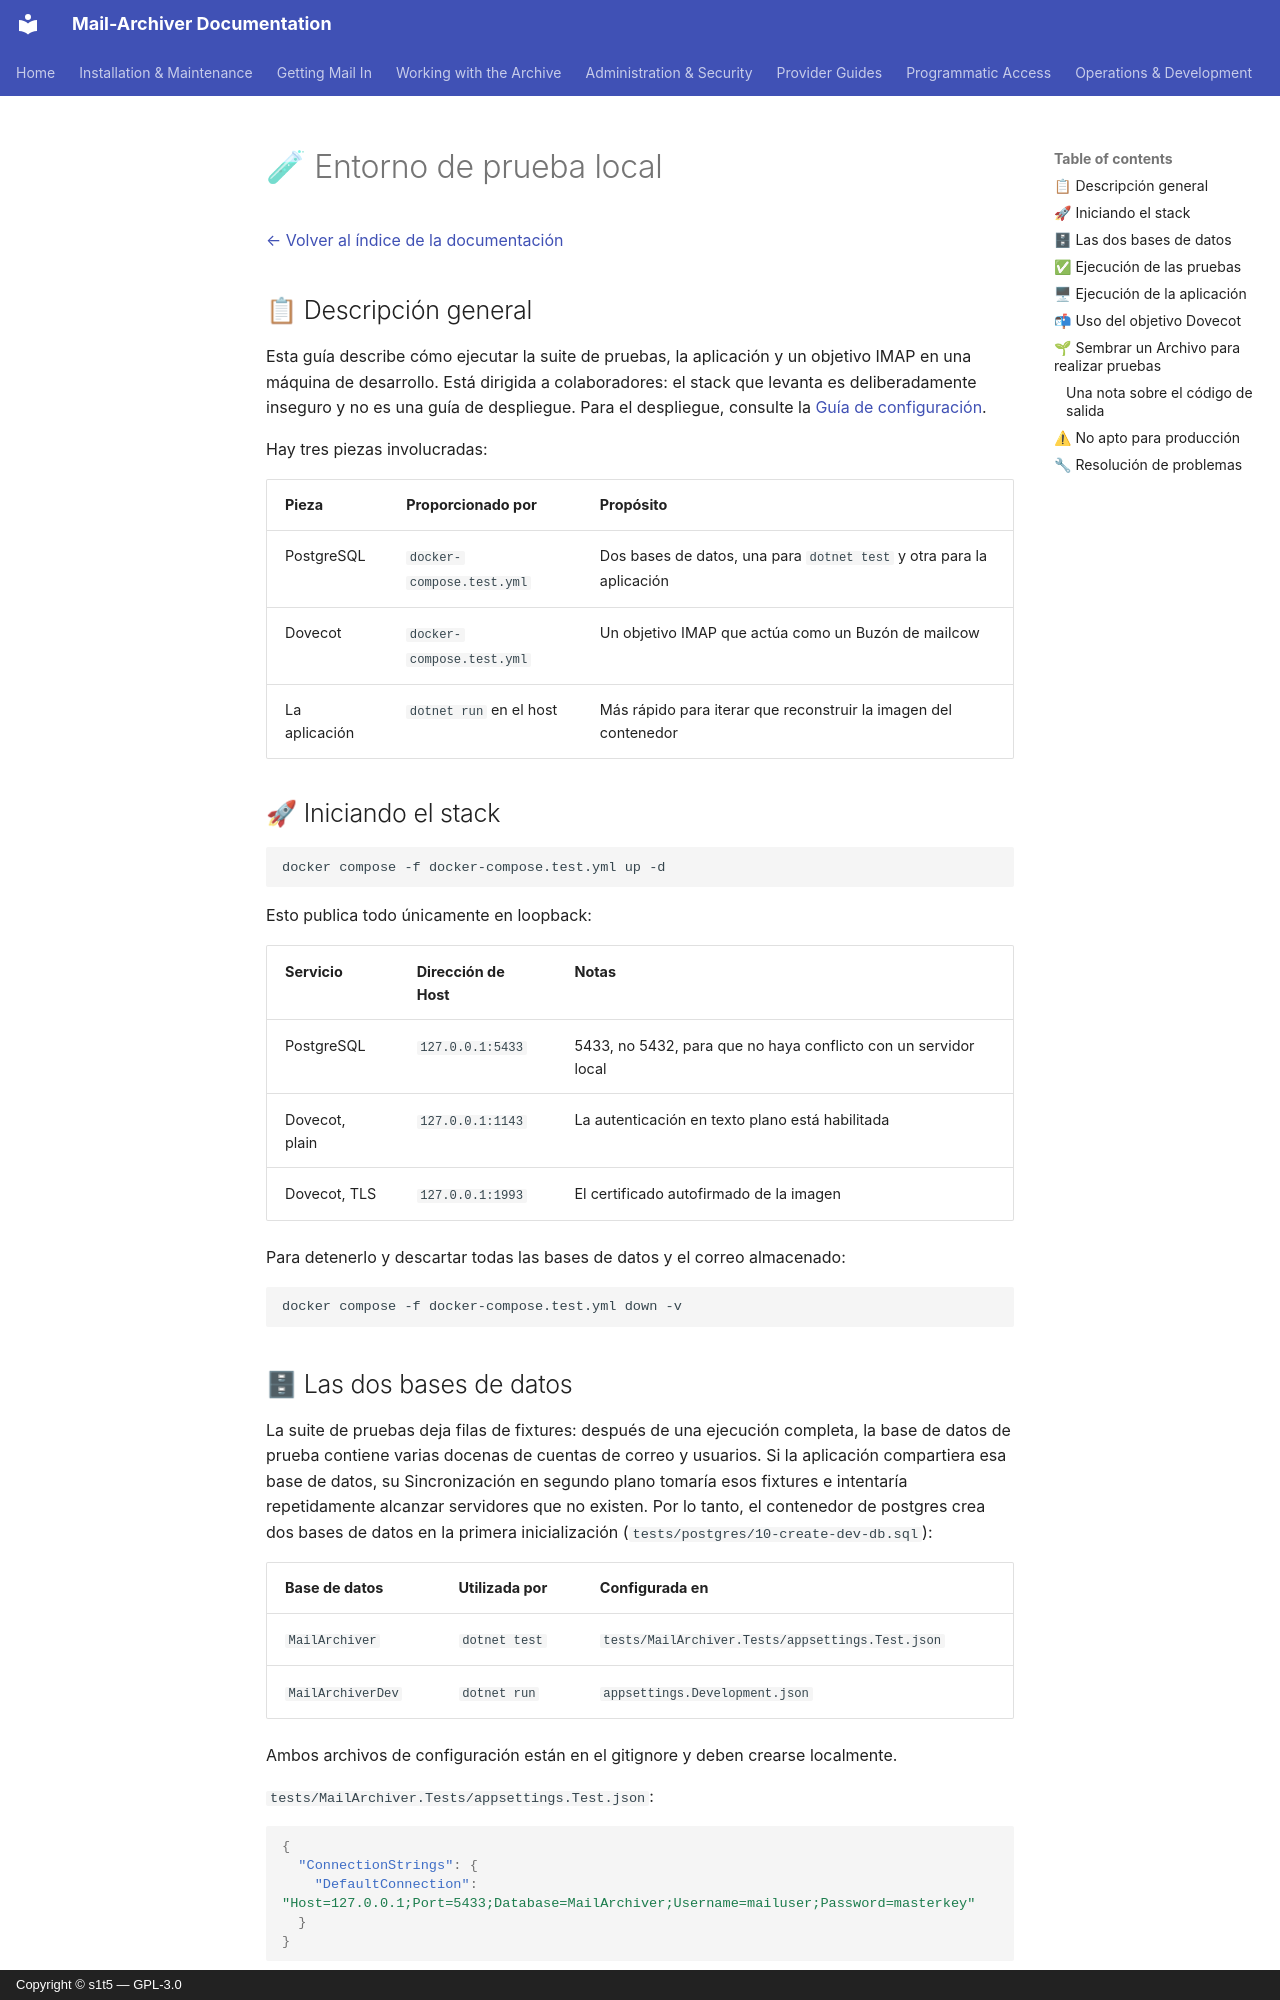

repository: s1t5/mail-archiver · page: LocalTestEnvironment.es/index.html · generator: mkdocs · copyright: Copyright © s1t5 — GPL-3.0

# 🧪 Entorno de prueba local {#local-test-environment}

[← Volver al índice de la documentación](index.md)

## 📋 Descripción general {#overview}

Esta guía describe cómo ejecutar la suite de pruebas, la aplicación y un objetivo IMAP en una máquina de desarrollo. Está dirigida a colaboradores: el stack que levanta es deliberadamente inseguro y no es una guía de despliegue. Para el despliegue, consulte la
[Guía de configuración](Setup.md).

Hay tres piezas involucradas:

| Pieza | Proporcionado por | Propósito |
|---|---|---|
| PostgreSQL | `docker-compose.test.yml` | Dos bases de datos, una para `dotnet test` y otra para la aplicación |
| Dovecot | `docker-compose.test.yml` | Un objetivo IMAP que actúa como un Buzón de mailcow |
| La aplicación | `dotnet run` en el host | Más rápido para iterar que reconstruir la imagen del contenedor |

## 🚀 Iniciando el stack {#starting-the-stack}

```bash
docker compose -f docker-compose.test.yml up -d
```

Esto publica todo únicamente en loopback:

| Servicio | Dirección de Host | Notas |
|---|---|---|
| PostgreSQL | `127.0.0.1:5433` | 5433, no 5432, para que no haya conflicto con un servidor local |
| Dovecot, plain | `127.0.0.1:1143` | La autenticación en texto plano está habilitada |
| Dovecot, TLS | `127.0.0.1:1993` | El certificado autofirmado de la imagen |

Para detenerlo y descartar todas las bases de datos y el correo almacenado:

```bash
docker compose -f docker-compose.test.yml down -v
```

## 🗄 Las dos bases de datos {#the-two-databases}

La suite de pruebas deja filas de fixtures: después de una ejecución completa, la base de datos de prueba contiene varias docenas de cuentas de correo y usuarios. Si la aplicación compartiera esa base de datos, su Sincronización en segundo plano tomaría esos fixtures e intentaría repetidamente alcanzar servidores que no existen. Por lo tanto, el contenedor de postgres crea dos bases de datos en la primera inicialización (`tests/postgres/10-create-dev-db.sql`):

| Base de datos | Utilizada por | Configurada en |
|---|---|---|
| `MailArchiver` | `dotnet test` | `tests/MailArchiver.Tests/appsettings.Test.json` |
| `MailArchiverDev` | `dotnet run` | `appsettings.Development.json` |

Ambos archivos de configuración están en el gitignore y deben crearse localmente.

`tests/MailArchiver.Tests/appsettings.Test.json`:

```json
{
  "ConnectionStrings": {
    "DefaultConnection": "Host=127.0.0.1;Port=5433;Database=MailArchiver;Username=mailuser;Password=masterkey"
  }
}
```

`appsettings.Development.json` en la raíz del repositorio:

```json
{
  "ConnectionStrings": {
    "DefaultConnection": "Host=127.0.0.1;Port=5433;Database=MailArchiverDev;Username=mailuser;Password=masterkey"
  },
  "DataProtection": { "KeyPath": "DataProtection-Keys" },
  "MailSync": { "IgnoreSelfSignedCert": true }
}
```

`DataProtection:KeyPath` importa fuera del contenedor: por defecto es la ruta absoluta
`/app/DataProtection-Keys`, que no existe en una máquina de desarrollo, y sin ella cada
solicitud falla al leer el llavero de claves. `IgnoreSelfSignedCert` es lo que permite que la aplicación
acepte el certificado de Dovecot en el puerto 1993.
